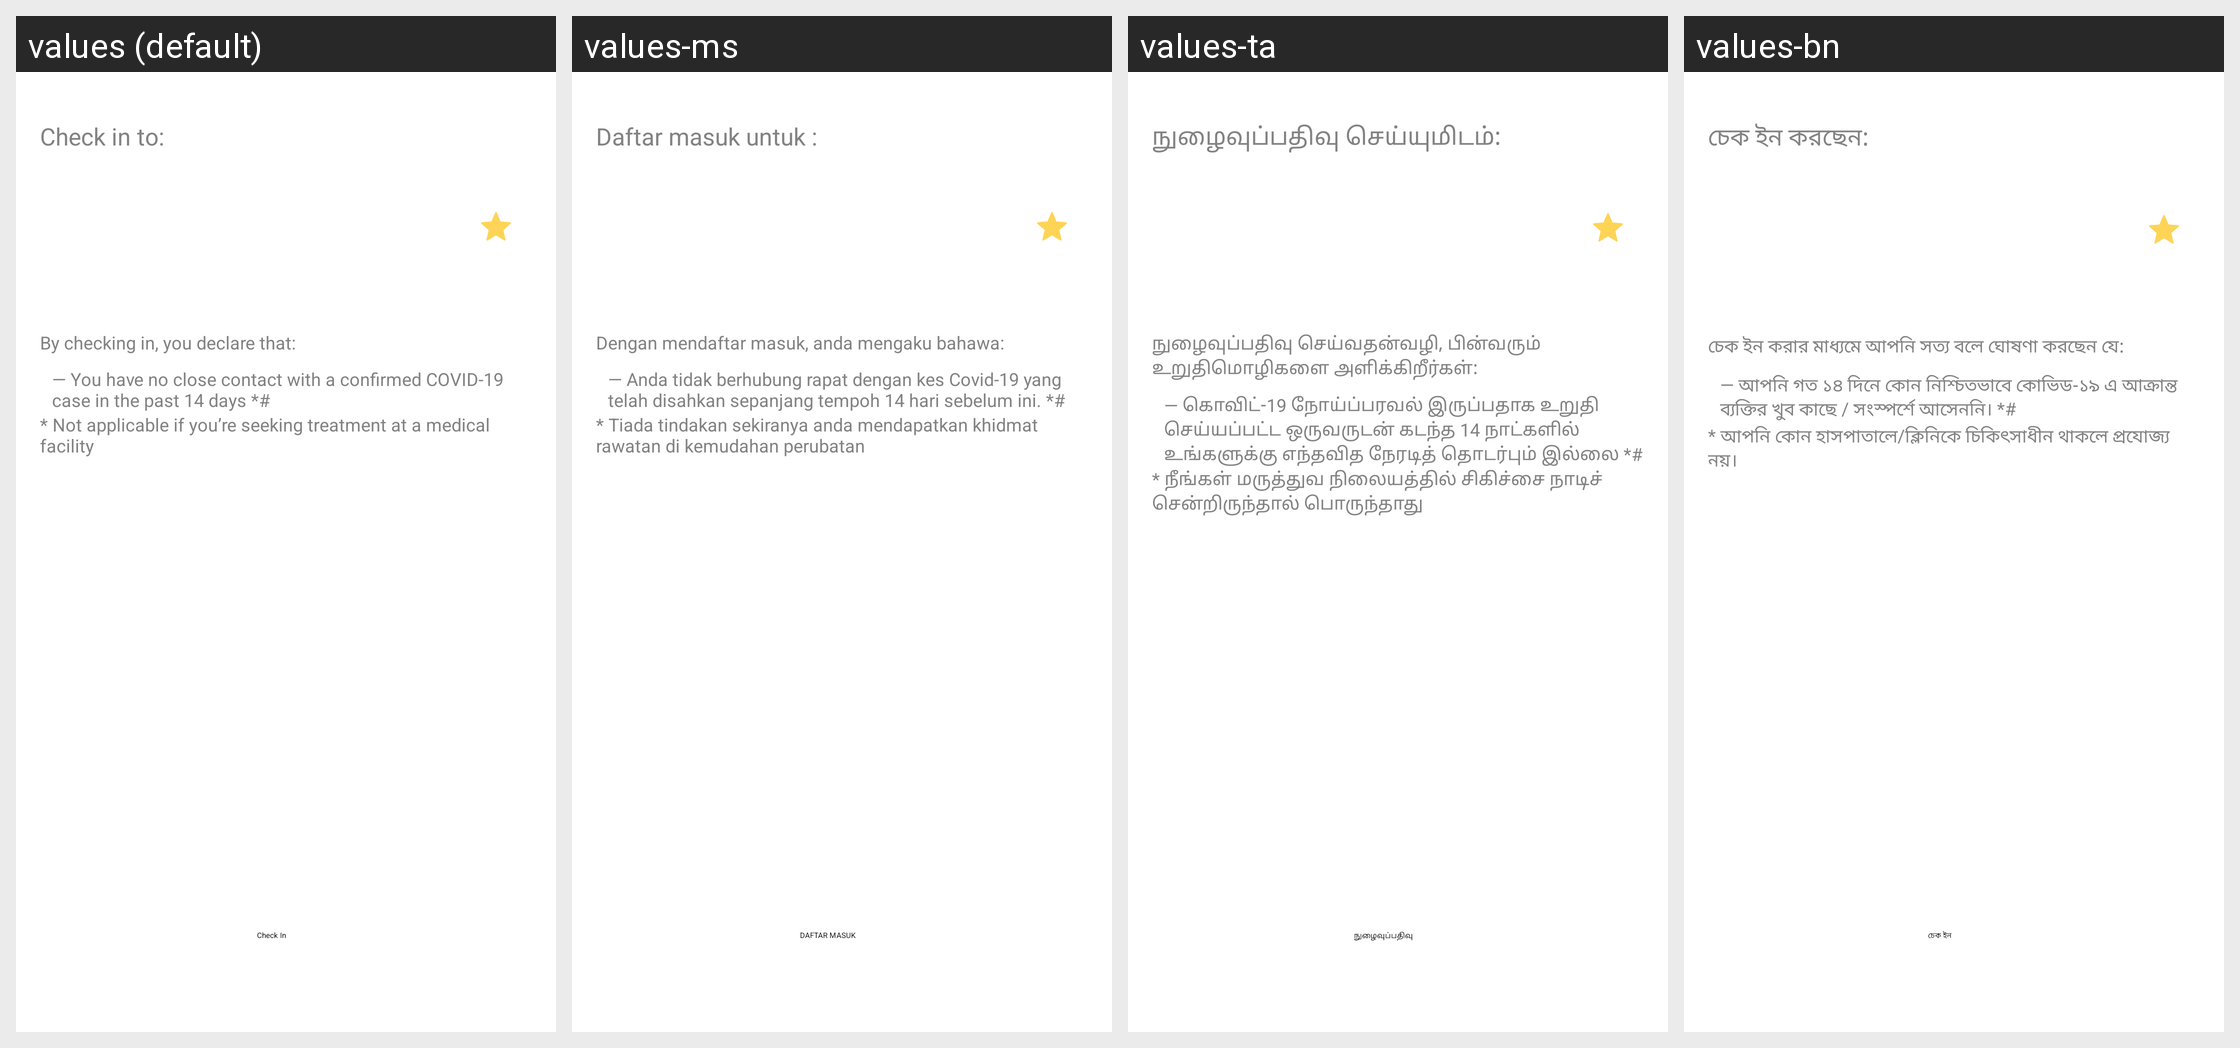

The Android screen above is rendered under several locales of the same app. Produce the string resources it draws, with the default and per-locale values.
Android screen res/layout/fragment_safe_entry_check_in_to_confirm.xml rendered under 4 locales, left to right: values (default), values-ms, values-ta, values-bn. Device: Nexus 5 (rendered at 1080×1920; each locale shown at half size, 540×960, under a caption strip naming it); theme AppTheme.NoActionBar.
Other locales in the repository, not shown: values-af, values-am, values-ar, values-as, values-az, values-be, values-bg, values-bs, values-ca, values-cs, values-da, values-de, values-el, values-en-rGB, values-es, values-es-rUS, values-et, values-eu, values-fa, values-fi, values-fil, values-fr, values-fr-rCA, values-gl, values-gu, values-hi, values-hr, values-hu, values-hy, values-in, values-is, values-it, values-iw, values-ja, values-ka, values-kk, values-km, values-kn, values-ko, values-ky, values-lo, values-lt, values-lv, values-mk, values-ml, values-mn, values-mr, values-my, values-nb, values-ne, values-nl, values-or, values-pa, values-pl, values-pt, values-pt-rBR, values-pt-rPT, values-ro, values-ru, values-si, values-sk, values-sl, values-sq, values-sr, values-sv, values-sw, values-te, values-th, values-tl, values-tr, values-uk, values-ur, values-uz, values-vi, values-zh, values-zh-rCN, values-zh-rHK, values-zh-rTW, values-zu.
Strings drawn on this screen, with the default value and each locale's value (text and hints the layout hard-codes, and strings that could not be matched under every locale, appear in the picture but are not listed):

check_in_to
  values: Check in to:
  values-ms: Daftar masuk untuk :
  values-ta: நுழைவுப்பதிவு செய்யுமிடம்:
  values-bn: চেক ইন করছেন: 

by_checking_in_you_declare_that
  values: By checking in, you declare that:
  values-ms: Dengan mendaftar masuk, anda mengaku bahawa:
  values-ta: நுழைவுப்பதிவு செய்வதன்வழி, பின்வரும் உறுதிமொழிகளை அளிக்கிறீர்கள்:
  values-bn: চেক ইন করার মাধ্যমে আপনি সত্য বলে ঘোষণা করছেন যে:

you_have_no_close_contact
  values: — You have no close contact with a confirmed COVID-19 case in the past 14 days *#
  values-ms: — Anda tidak berhubung rapat dengan kes Covid-19 yang telah disahkan sepanjang tempoh 14 hari sebelum ini. *#
  values-ta: — கொவிட்-19 நோய்ப்பரவல் இருப்பதாக உறுதி செய்யப்பட்ட ஒருவருடன் கடந்த 14 நாட்களில் உங்களுக்கு எந்தவித நேரடித் தொடர்பும் இல்லை *#
  values-bn: — আপনি গত ১৪ দিনে কোন নিশ্চিতভাবে কোভিড-১৯ এ আক্রান্ত ব্যক্তির খুব কাছে / সংস্পর্শে আসেননি। *#

not_applicable_if_you
  values: * Not applicable if you’re seeking treatment at a medical facility
  values-ms: * Tiada tindakan sekiranya anda mendapatkan khidmat rawatan di kemudahan perubatan
  values-ta: * நீங்கள் மருத்துவ நிலையத்தில் சிகிச்சை நாடிச் சென்றிருந்தால் பொருந்தாது
  values-bn: * আপনি কোন হাসপাতালে/ক্লিনিকে চিকিৎসাধীন থাকলে প্রযোজ্য নয়।

check_in
  values: Check In
  values-ms: DAFTAR MASUK
  values-ta: நுழைவுப்பதிவு
  values-bn: চেক ইন
